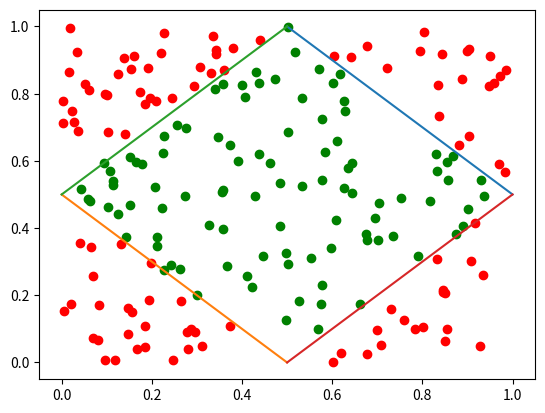

Write Python code to recreate this figure.
import numpy as np  # Import the NumPy library for numerical operations
import matplotlib.pyplot as plt  # Import the Matplotlib library for plotting

# Define an activation function that returns 1 if input is greater than 0, else 0
def act_func(x):
    return 0 if x <= 0 else 1

# Define a forward_hidden function to compute the output of hidden layer nodes
def forward_hidden(w, x):
    y = []
    for w_el in w:
        y.append(forward(w_el, x))
    return y

# Define a forward function to compute the output of a single layer
def forward(w, x):
    summ = np.dot(w, x)
    y = [act_func(x) for x in summ]
    return y

n = 200  # Number of data points

# Generate random data points for x1 and x2
x1 = np.random.random(n)
x2 = np.random.random(n)

# Create a constant input (bias) of 1 for all data points
x3 = [1] * n

# Combine x1, x2, and x3 into an input array x
x = np.array([x1, x2, x3])

# Define weight vectors for the hidden layer
w1 = np.array([1, 1, -1.5])
w2 = np.array([1, 1, -0.5])
w3 = np.array([-1, 1, -0.5])
w4 = np.array([-1, 1, 0.5])

# Combine the weight vectors into a weight matrix for the hidden layer
w_hidden = np.array([w1, w2, w3, w4])

# Define a weight vector for the output layer
w_result = np.array([-1, 1, -1, 1, -1])

# Compute the results of the hidden layer
result_hidden = forward_hidden(w_hidden, x)
result_hidden.append(x3)  # Append the constant input

# Compute the final result using the output layer
result = forward(w_result, result_hidden)

# Plot the results
for i in range(n):
    if result[i] > 0:
        plt.scatter(x1[i], x2[i], c="green")  # Plot data points as green for positive results
    else:
        plt.scatter(x1[i], x2[i], c="red")  # Plot data points as red for negative results

# Plot decision boundaries
plt.plot([0.5, 1], [1, 0.5])
plt.plot([0, 0.5], [0.5, 0])
plt.plot([0, 0.5], [0.5, 1])
plt.plot([0.5, 1], [0, 0.5])

# Display the plot
plt.show()
